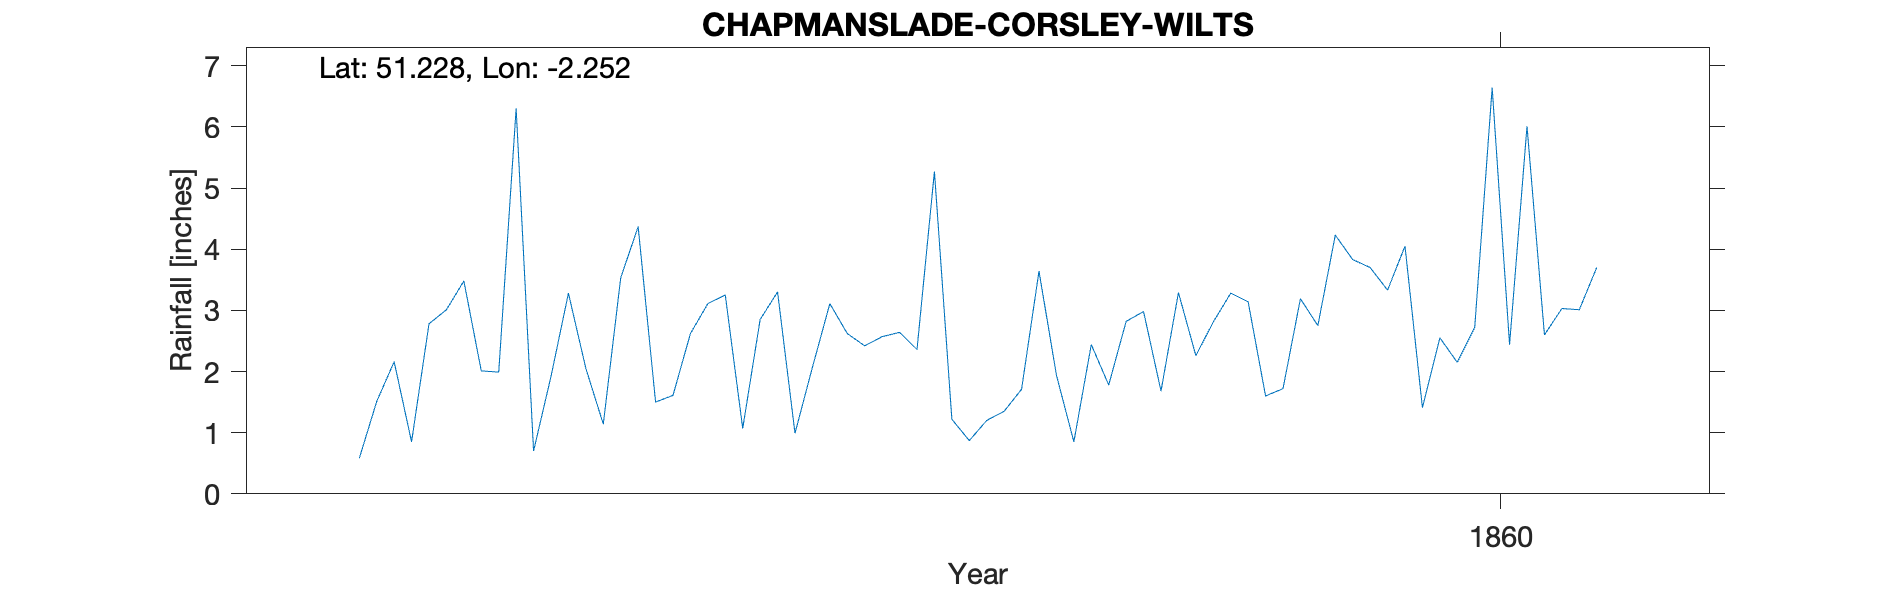

The file beside this chart, header and first rows:
CHAPMANSLADE-CORSLEY-WILTS, , , , , , , , , , , , , , , , , , , , , , , 
Grid ref, ST825477, Long, -2.252, Lat, 51.23, Elevation, 420, ft, , , , , , , , , , , , , , , 
Station no, RR4541, , , , , , , , , , , , , , , , , , , , , , 
, 1850, 1851, 1852, 1853, 1854, 1855, 1856, 1857, 1858, 1859, 1860, 1861, 1862, 1863, 1864, 1865, 1866, 1867, 1868, 1869, , , 
January, , , , , , 0.58, 3.28, 3.3, 1.2, 2.26, 4.05, , , , , , , , , , , , 
February, , , , , , 1.51, 2.05, 0.99, 1.35, 2.81, 1.41, , , , , , , , , , , , 
March, , , , , , 2.16, 1.14, 2.07, 1.71, 3.28, 2.55, , , , , , , , , , , , 
April, , , , , , 0.85, 3.53, 3.11, 3.64, 3.14, 2.15, , , , , , , , , , , , 
May, , , , , , 2.78, 4.37, 2.62, 1.94, 1.6, 2.72, , , , , , , , , , , , 
June, , , , , , 3.01, 1.5, 2.42, 0.85, 1.72, 6.64, , , , , , , , , , , , 
July, , , , , , 3.48, 1.61, 2.57, 2.44, 3.19, 2.44, , , , , , , , , , , , 
August, , , , , , 2.01, 2.62, 2.64, 1.78, 2.75, 6.01, , , , , , , , , , , , 
September, , , , , , 1.99, 3.11, 2.36, 2.82, 4.23, 2.6, , , , , , , , , , , , 
October, , , , , , 6.3, 3.25, 5.27, 2.98, 3.83, 3.03, , , , , , , , , , , , 
November, , , , , , 0.7, 1.07, 1.22, 1.68, 3.7, 3.01, , , , , , , , , , , , 
December, , , , , , 1.92, 2.85, 0.87, 3.29, 3.33, 3.7, , , , , , , , , , , , 
Total, , , , , , 27.29, 30.38, 29.44, 25.68, 35.84, 40.31, , , , , , , , , , , , 
Elevation estimated from OS map, , , , , , , , , , , , , , , , , , , , , , , 
